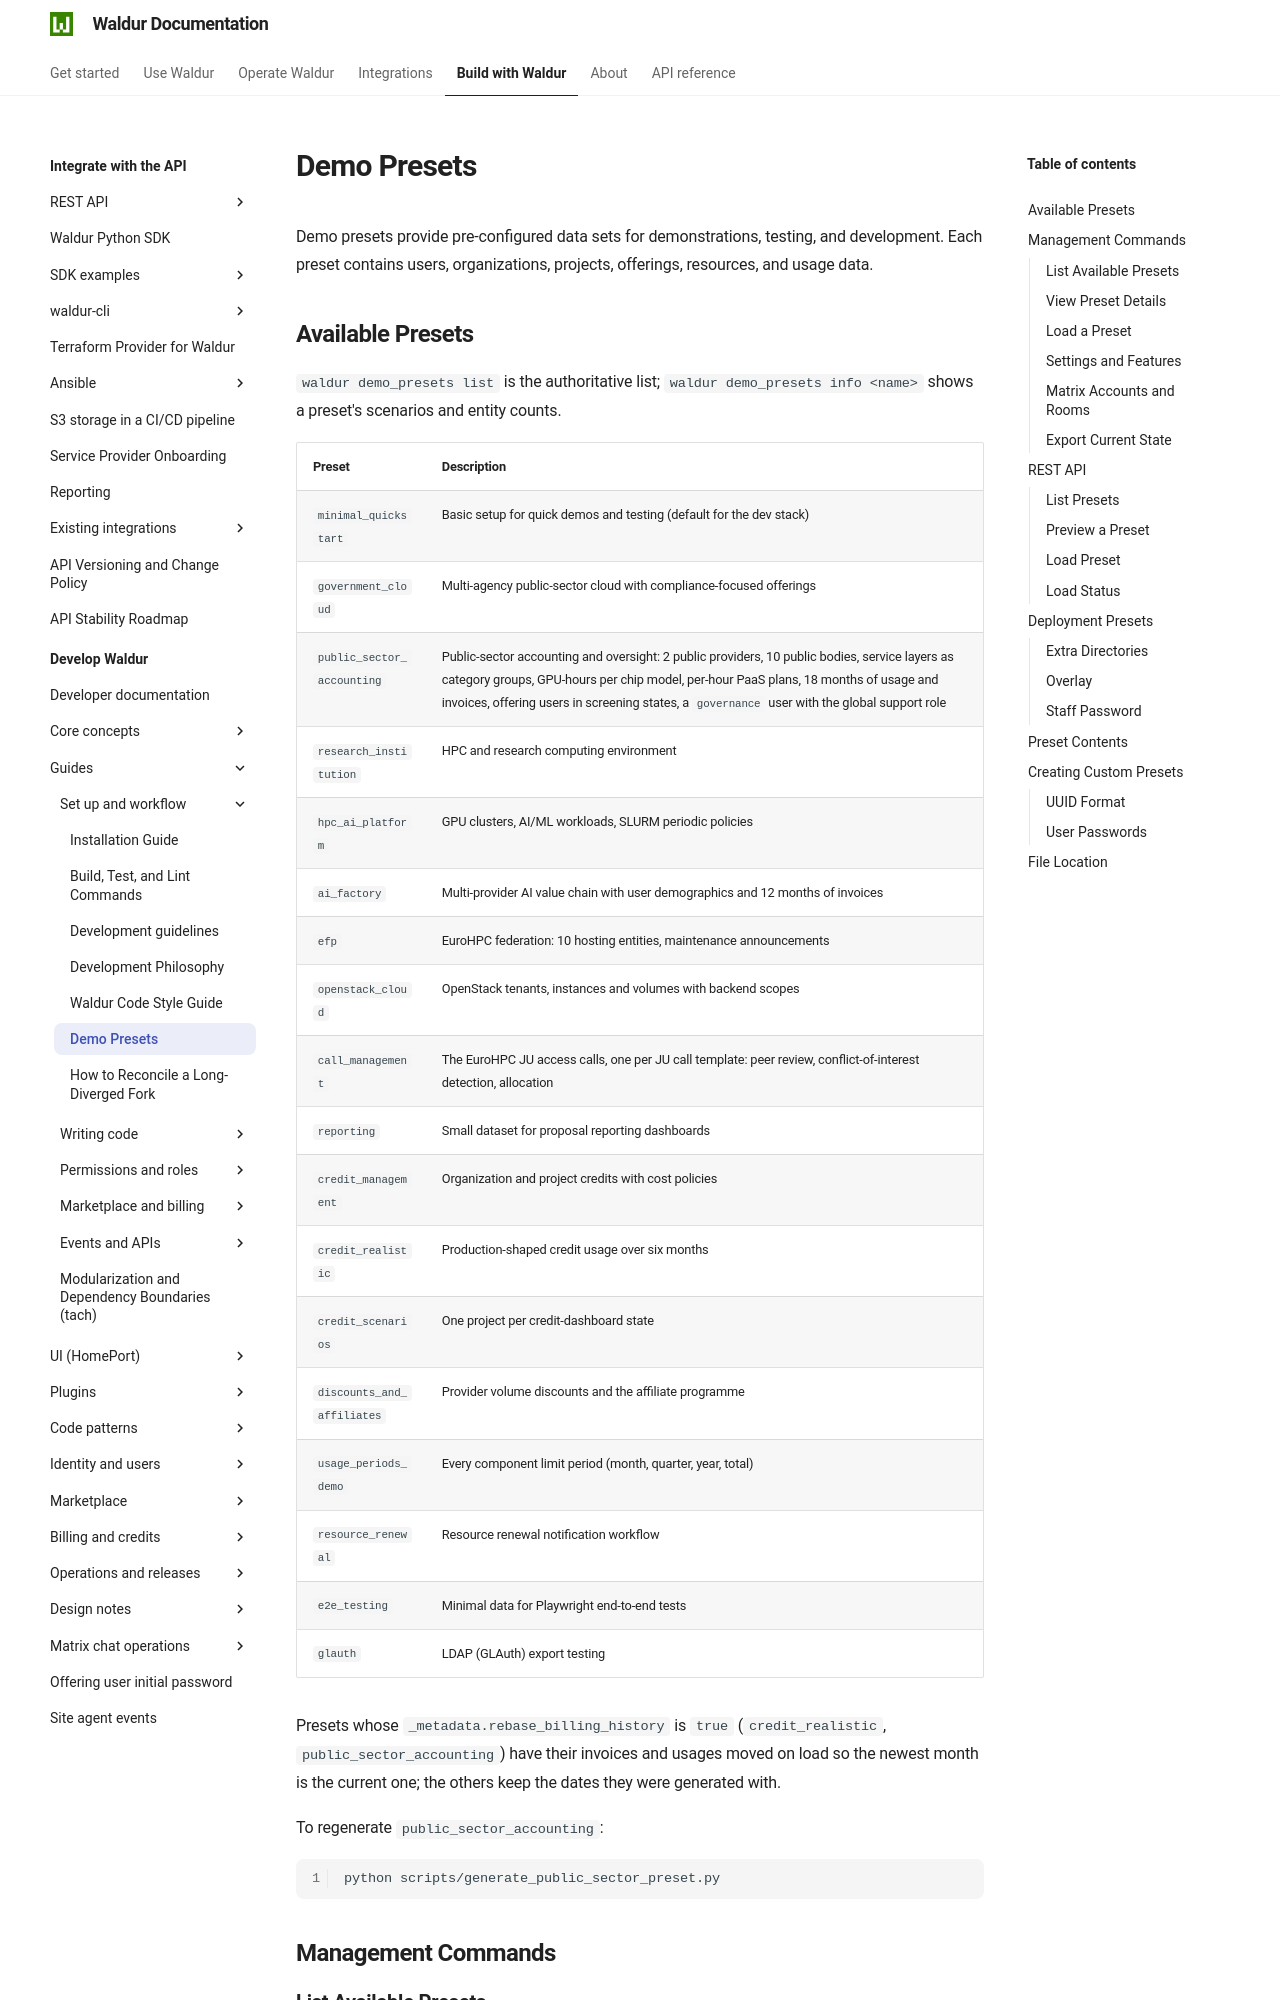

repository: waldur/waldur-docs · page: latest/developer-guide/guides/presets/index.html · generator: mkdocs

# Demo Presets

<!-- EXTERNAL DOCUMENT
Source: https://code.opennodecloud.com/waldur/waldur-mastermind.git
Branch: develop
Remote Path: docs//guides/presets.md
Local Path: docs/developer-guide
Last Sync: 2026-11-27T03:05:45.837371

WARNING: This file is automatically synchronized from the source repository.
DO NOT EDIT this file directly. Changes will be overwritten.
Edit the source at: https://code.opennodecloud.com/waldur/waldur-mastermind.git/-/tree/develop/docs//guides/presets.md
-->


Demo presets provide pre-configured data sets for demonstrations, testing, and development.
Each preset contains users, organizations, projects, offerings, resources, and usage data.

## Available Presets

`waldur demo_presets list` is the authoritative list; `waldur demo_presets info <name>`
shows a preset's scenarios and entity counts.

| Preset | Description |
|--------|-------------|
| `minimal_quickstart` | Basic setup for quick demos and testing (default for the dev stack) |
| `government_cloud` | Multi-agency public-sector cloud with compliance-focused offerings |
| `public_sector_accounting` | Public-sector accounting and oversight: 2 public providers, 10 public bodies, service layers as category groups, GPU-hours per chip model, per-hour PaaS plans, 18 months of usage and invoices, offering users in screening states, a `governance` user with the global support role |
| `research_institution` | HPC and research computing environment |
| `hpc_ai_platform` | GPU clusters, AI/ML workloads, SLURM periodic policies |
| `ai_factory` | Multi-provider AI value chain with user demographics and 12 months of invoices |
| `efp` | EuroHPC federation: 10 hosting entities, maintenance announcements |
| `openstack_cloud` | OpenStack tenants, instances and volumes with backend scopes |
| `call_management` | The EuroHPC JU access calls, one per JU call template: peer review, conflict-of-interest detection, allocation |
| `reporting` | Small dataset for proposal reporting dashboards |
| `credit_management` | Organization and project credits with cost policies |
| `credit_realistic` | Production-shaped credit usage over six months |
| `credit_scenarios` | One project per credit-dashboard state |
| `discounts_and_affiliates` | Provider volume discounts and the affiliate programme |
| `usage_periods_demo` | Every component limit period (month, quarter, year, total) |
| `resource_renewal` | Resource renewal notification workflow |
| `e2e_testing` | Minimal data for Playwright end-to-end tests |
| `glauth` | LDAP (GLAuth) export testing |

Presets whose `_metadata.rebase_billing_history` is `true` (`credit_realistic`,
`public_sector_accounting`) have their invoices and usages moved on load so the newest month
is the current one; the others keep the dates they were generated with.

To regenerate `public_sector_accounting`:

```bash
python scripts/generate_public_sector_preset.py
```

## Management Commands
